Run: headless pygame with SDL's dummy video driver; simulated clock (each Clock.tick advances the game by its frame time, no real sleeping); random seed 0; keys injected as events and as key.get_pressed() state; no mouse input.
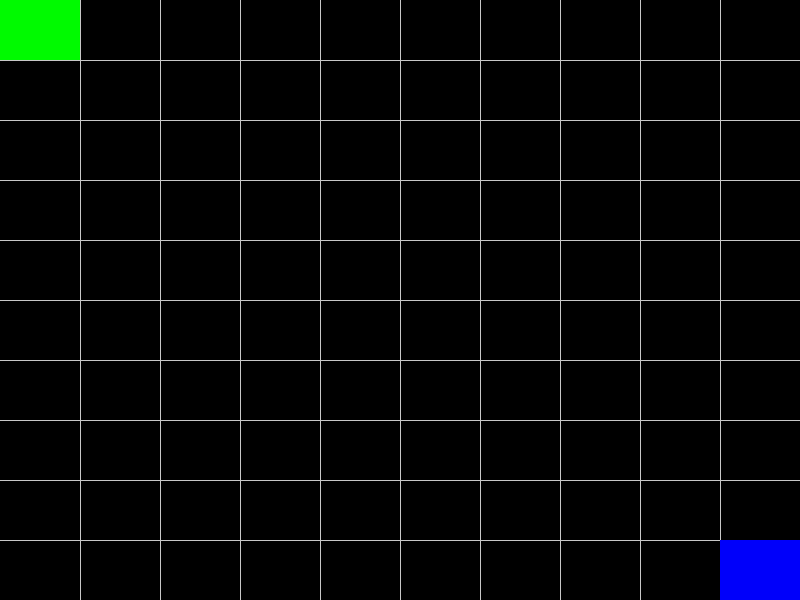
Frame 1 of 4 · flips 1–60 · no input
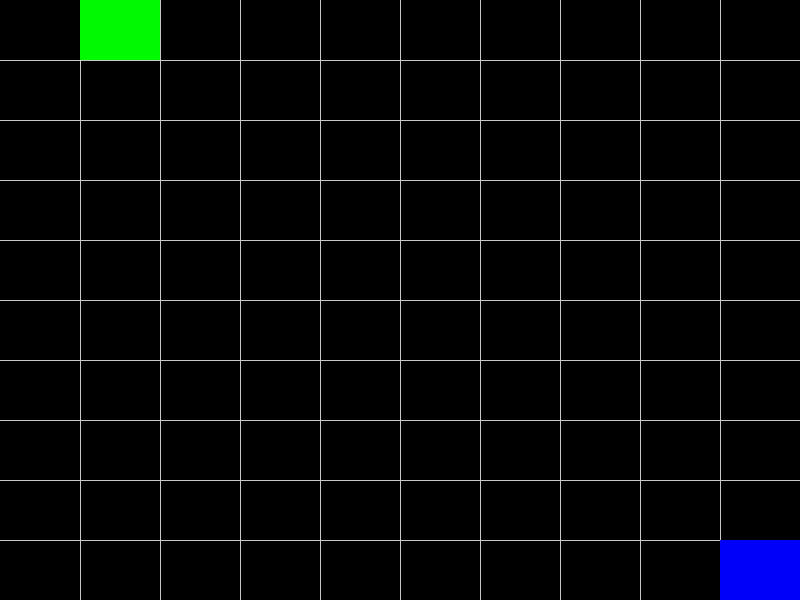
Frame 2 of 4 · flips 61–180 · tapped SPACE, RETURN · held RIGHT (→), D
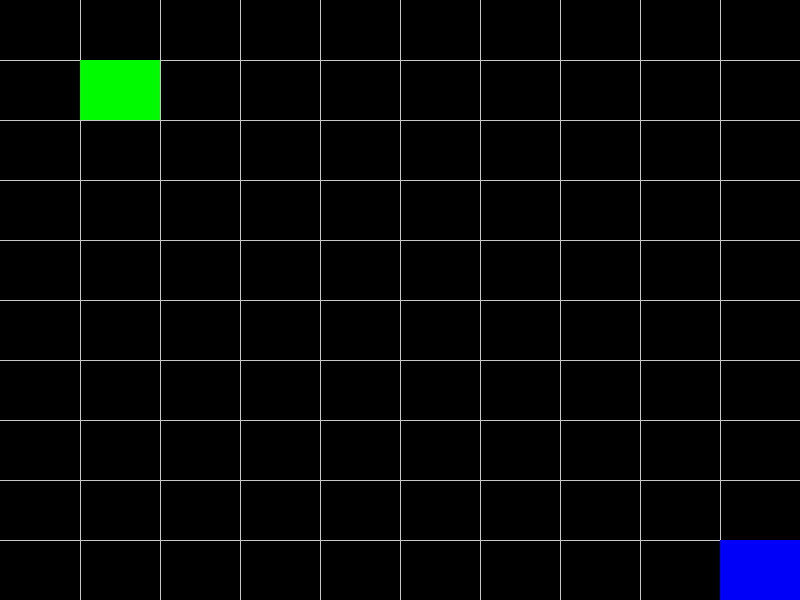
Frame 3 of 4 · flips 181–300 · held DOWN (↓), S
Frame 4 of 4 · flips 301–420 · held LEFT (←), A, UP (↑), W · screen same as frame 1, image omitted

The pygame program that drew these frames:

import pygame
# just a scratch

pygame.init()

SCREEN_WIDTH = 800
SCREEN_HEIGHT = 600

screen = pygame.display.set_mode((SCREEN_WIDTH, SCREEN_HEIGHT))

pygame.display.set_caption("Enemy catchs Player")

GRID_ROWS = 10  # Number of rows
GRID_COLS = 10  # Number of columns
CELL_WIDTH = SCREEN_WIDTH // GRID_COLS
CELL_HEIGHT = SCREEN_HEIGHT // GRID_ROWS

GRID_COLOR = (200, 200, 200)  # Light gray
PLAYER_COLOR = (0, 250, 0)  # Red
ENEMY_COLOR = (0, 0, 250)  # Red

player_pos = [0, 0]  
enemy_pos = [9, 9]

def draw_grid():
    """Draw the 10x10 grid."""
    # Draw vertical lines
    for col in range(1, GRID_COLS):
        x = col * CELL_WIDTH
        pygame.draw.line(screen, GRID_COLOR, (x, 0), (x, SCREEN_HEIGHT))

    # Draw horizontal lines
    for row in range(1, GRID_ROWS):
        y = row * CELL_HEIGHT
        pygame.draw.line(screen, GRID_COLOR, (0, y), (SCREEN_WIDTH, y))

def draw_character(pos, col):
    """Draw the player as a rectangle in the grid."""
    x = pos[1] * CELL_WIDTH  
    y = pos[0] * CELL_HEIGHT
    pygame.draw.rect(screen, col, (x, y, CELL_WIDTH, CELL_HEIGHT))

def move_player(key):
    """Move the player on the grid based on the arrow keys."""
    if key == pygame.K_UP and player_pos[0] > 0:  # Move up
        player_pos[0] -= 1
    elif key == pygame.K_DOWN and player_pos[0] < GRID_ROWS - 1:  # Move down
        player_pos[0] += 1
    elif key == pygame.K_LEFT and player_pos[1] > 0:  # Move left
        player_pos[1] -= 1
    elif key == pygame.K_RIGHT and player_pos[1] < GRID_COLS - 1:  # Move right
        player_pos[1] += 1

# Main game loop
running = True
while running:
    # Handle events
    for event in pygame.event.get():
        if event.type == pygame.QUIT:  # Quit if the close button is pressed
            running = False
        elif event.type == pygame.KEYDOWN:  # Handle arrow key presses
            move_player(event.key)

    screen.fill((0, 0, 0))

    draw_grid()
    draw_character(player_pos, PLAYER_COLOR)
    draw_character(enemy_pos, ENEMY_COLOR)

    # Update the display
    pygame.display.flip()

pygame.quit()
